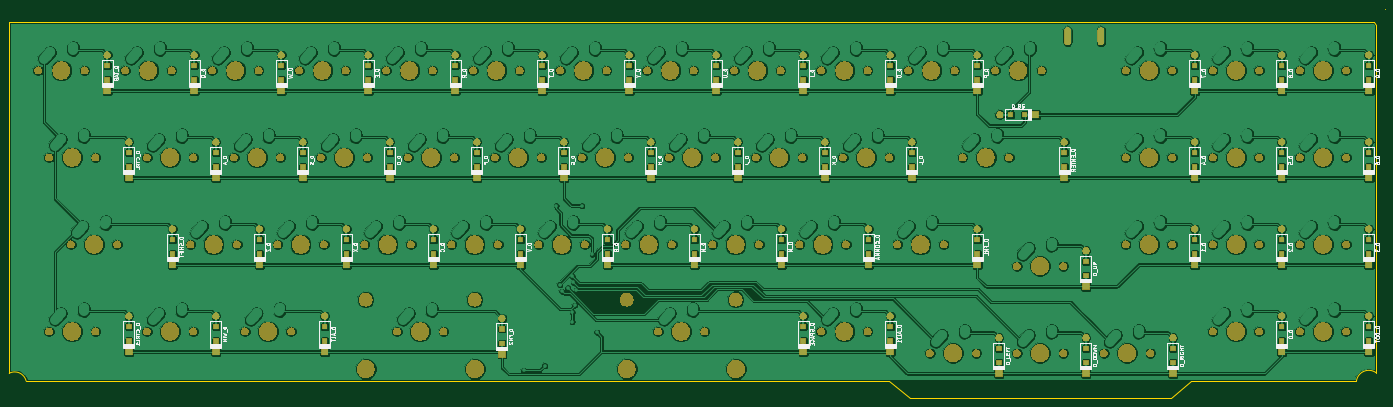
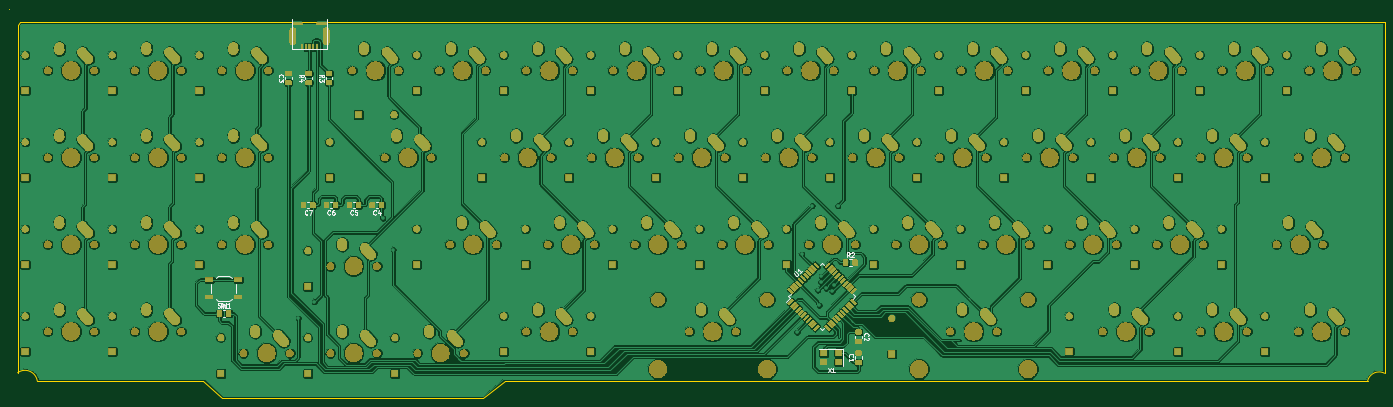
Circuit board: 9 layer files. Board 301.2 x 85.2 mm.
- bottom_copper: elongate-B.Cu.gbr (746475 bytes)
- bottom_mask: elongate-B.Mask.gbr (602807 bytes)
- paste: elongate-B.Paste.gbr (49547 bytes)
- bottom_silk: elongate-B.SilkS.gbr (11782 bytes)
- outline: elongate-Edge.Cuts.gbr (1159 bytes)
- top_copper: elongate-F.Cu.gbr (742105 bytes)
- top_mask: elongate-F.Mask.gbr (217025 bytes)
- paste: elongate-F.Paste.gbr (4875 bytes)
- top_silk: elongate-F.SilkS.gbr (69579 bytes)

=== bottom_copper: elongate-B.Cu.gbr (746475 bytes, source omitted) ===
=== bottom_mask: elongate-B.Mask.gbr (602807 bytes, source omitted) ===
=== paste: elongate-B.Paste.gbr (49547 bytes, source omitted) ===
=== bottom_silk: elongate-B.SilkS.gbr (11782 bytes, source omitted) ===
=== outline: elongate-Edge.Cuts.gbr ===
G04 #@! TF.GenerationSoftware,KiCad,Pcbnew,(5.0.0-3-g5ebb6b6)*
G04 #@! TF.CreationDate,2019-05-05T10:35:57-03:00*
G04 #@! TF.ProjectId,elongate,656C6F6E676174652E6B696361645F70,rev?*
G04 #@! TF.SameCoordinates,Original*
G04 #@! TF.FileFunction,Profile,NP*
%FSLAX46Y46*%
G04 Gerber Fmt 4.6, Leading zero omitted, Abs format (unit mm)*
G04 Created by KiCad (PCBNEW (5.0.0-3-g5ebb6b6)) date 2019 May 05, Sunday 10:35:57*
%MOMM*%
%LPD*%
G01*
G04 APERTURE LIST*
%ADD10C,0.200000*%
G04 APERTURE END LIST*
D10*
X256800000Y-77500000D02*
X293100000Y-77500000D01*
X252600000Y-81200000D02*
X256800000Y-77500000D01*
X195400000Y-81200000D02*
X252600000Y-81200000D01*
X190700000Y-77500000D02*
X195400000Y-81200000D01*
X296900000Y1100000D02*
X297400000Y500000D01*
X293107047Y-77515293D02*
G75*
G02X297399999Y-75700001I2692953J-384707D01*
G01*
X-1890961Y-75821489D02*
G75*
G02X1800000Y-77500000I1190961J-2278511D01*
G01*
X-1900000Y1100000D02*
X296900000Y1100000D01*
X297400000Y500000D02*
X297400000Y-75700000D01*
X190700000Y-77500000D02*
X1800000Y-77500000D01*
X-1900000Y-75800000D02*
X-1900000Y1100000D01*
X299275000Y4000000D02*
G75*
G03X299275000Y4000000I0J0D01*
G01*
M02*

=== top_copper: elongate-F.Cu.gbr (742105 bytes, source omitted) ===
=== top_mask: elongate-F.Mask.gbr (217025 bytes, source omitted) ===
=== paste: elongate-F.Paste.gbr ===
G04 #@! TF.GenerationSoftware,KiCad,Pcbnew,(5.0.0-3-g5ebb6b6)*
G04 #@! TF.CreationDate,2019-05-05T10:35:57-03:00*
G04 #@! TF.ProjectId,elongate,656C6F6E676174652E6B696361645F70,rev?*
G04 #@! TF.SameCoordinates,Original*
G04 #@! TF.FileFunction,Paste,Top*
G04 #@! TF.FilePolarity,Positive*
%FSLAX46Y46*%
G04 Gerber Fmt 4.6, Leading zero omitted, Abs format (unit mm)*
G04 Created by KiCad (PCBNEW (5.0.0-3-g5ebb6b6)) date 2019 May 05, Sunday 10:35:57*
%MOMM*%
%LPD*%
G01*
G04 APERTURE LIST*
%ADD10R,1.200000X1.200000*%
G04 APERTURE END LIST*
D10*
G04 #@! TO.C,D_TAB*
X19550000Y-11600000D03*
X19550000Y-8450000D03*
G04 #@! TD*
G04 #@! TO.C,D_Q*
X38600000Y-11600000D03*
X38600000Y-8450000D03*
G04 #@! TD*
G04 #@! TO.C,D_W*
X57650000Y-11600000D03*
X57650000Y-8450000D03*
G04 #@! TD*
G04 #@! TO.C,D_E*
X76700000Y-11600000D03*
X76700000Y-8450000D03*
G04 #@! TD*
G04 #@! TO.C,D_R*
X95750000Y-11600000D03*
X95750000Y-8450000D03*
G04 #@! TD*
G04 #@! TO.C,D_T*
X114800000Y-11600000D03*
X114800000Y-8450000D03*
G04 #@! TD*
G04 #@! TO.C,D_Y*
X133850000Y-11600000D03*
X133850000Y-8450000D03*
G04 #@! TD*
G04 #@! TO.C,D_U*
X152900000Y-11600000D03*
X152900000Y-8450000D03*
G04 #@! TD*
G04 #@! TO.C,D_I*
X171950000Y-11600000D03*
X171950000Y-8450000D03*
G04 #@! TD*
G04 #@! TO.C,D_O*
X191000000Y-11600000D03*
X191000000Y-8450000D03*
G04 #@! TD*
G04 #@! TO.C,D_P*
X210050000Y-11600000D03*
X210050000Y-8450000D03*
G04 #@! TD*
G04 #@! TO.C,D_BS*
X220475000Y-19200000D03*
X217325000Y-19200000D03*
G04 #@! TD*
G04 #@! TO.C,D_7*
X257675000Y-11600000D03*
X257675000Y-8450000D03*
G04 #@! TD*
G04 #@! TO.C,D_8*
X276725000Y-11600000D03*
X276725000Y-8450000D03*
G04 #@! TD*
G04 #@! TO.C,D_9*
X295775000Y-11600000D03*
X295775000Y-8450000D03*
G04 #@! TD*
G04 #@! TO.C,D_CTRL*
X24312500Y-30650000D03*
X24312500Y-27500000D03*
G04 #@! TD*
G04 #@! TO.C,D_A*
X43362500Y-30650000D03*
X43362500Y-27500000D03*
G04 #@! TD*
G04 #@! TO.C,D_S*
X62412500Y-30650000D03*
X62412500Y-27500000D03*
G04 #@! TD*
G04 #@! TO.C,D_D*
X81462500Y-30650000D03*
X81462500Y-27500000D03*
G04 #@! TD*
G04 #@! TO.C,D_F*
X100512500Y-30650000D03*
X100512500Y-27500000D03*
G04 #@! TD*
G04 #@! TO.C,D_G*
X119562500Y-30650000D03*
X119562500Y-27500000D03*
G04 #@! TD*
G04 #@! TO.C,D_H*
X138612500Y-30650000D03*
X138612500Y-27500000D03*
G04 #@! TD*
G04 #@! TO.C,D_J*
X157662500Y-30650000D03*
X157662500Y-27500000D03*
G04 #@! TD*
G04 #@! TO.C,D_K*
X176712500Y-30650000D03*
X176712500Y-27500000D03*
G04 #@! TD*
G04 #@! TO.C,D_L*
X195762500Y-30650000D03*
X195762500Y-27500000D03*
G04 #@! TD*
G04 #@! TO.C,D_ENTER*
X229100000Y-30650000D03*
X229100000Y-27500000D03*
G04 #@! TD*
G04 #@! TO.C,D_4*
X257675000Y-30650000D03*
X257675000Y-27500000D03*
G04 #@! TD*
G04 #@! TO.C,D_5*
X276725000Y-30650000D03*
X276725000Y-27500000D03*
G04 #@! TD*
G04 #@! TO.C,D_6*
X295775000Y-30650000D03*
X295775000Y-27500000D03*
G04 #@! TD*
G04 #@! TO.C,D_SHIFT*
X33837500Y-49700000D03*
X33837500Y-46550000D03*
G04 #@! TD*
G04 #@! TO.C,D_Z*
X52887500Y-49700000D03*
X52887500Y-46550000D03*
G04 #@! TD*
G04 #@! TO.C,D_X*
X71937500Y-49700000D03*
X71937500Y-46550000D03*
G04 #@! TD*
G04 #@! TO.C,D_C*
X90987500Y-49700000D03*
X90987500Y-46550000D03*
G04 #@! TD*
G04 #@! TO.C,D_V*
X110037500Y-49700000D03*
X110037500Y-46550000D03*
G04 #@! TD*
G04 #@! TO.C,D_B*
X129087500Y-49700000D03*
X129087500Y-46550000D03*
G04 #@! TD*
G04 #@! TO.C,D_N*
X148137500Y-49700000D03*
X148137500Y-46550000D03*
G04 #@! TD*
G04 #@! TO.C,D_M*
X167187500Y-49700000D03*
X167187500Y-46550000D03*
G04 #@! TD*
G04 #@! TO.C,D_COMMA*
X186237500Y-49700000D03*
X186237500Y-46550000D03*
G04 #@! TD*
G04 #@! TO.C,D_FN1*
X210050000Y-49700000D03*
X210050000Y-46550000D03*
G04 #@! TD*
G04 #@! TO.C,D_UP*
X233862500Y-54462500D03*
X233862500Y-51312500D03*
G04 #@! TD*
G04 #@! TO.C,D_1*
X257675000Y-49700000D03*
X257675000Y-46550000D03*
G04 #@! TD*
G04 #@! TO.C,D_2*
X276725000Y-49700000D03*
X276725000Y-46550000D03*
G04 #@! TD*
G04 #@! TO.C,D_3*
X295775000Y-49700000D03*
X295775000Y-46550000D03*
G04 #@! TD*
G04 #@! TO.C,D_CTRL1*
X24312500Y-68750000D03*
X24312500Y-65600000D03*
G04 #@! TD*
G04 #@! TO.C,D_WIN*
X43362500Y-68750000D03*
X43362500Y-65600000D03*
G04 #@! TD*
G04 #@! TO.C,D_ALT*
X67175000Y-68750000D03*
X67175000Y-65600000D03*
G04 #@! TD*
G04 #@! TO.C,D_FN2*
X106000000Y-69275000D03*
X106000000Y-66125000D03*
G04 #@! TD*
G04 #@! TO.C,D_SPACE*
X171950000Y-68750000D03*
X171950000Y-65600000D03*
G04 #@! TD*
G04 #@! TO.C,D_ALT1*
X191000000Y-68750000D03*
X191000000Y-65600000D03*
G04 #@! TD*
G04 #@! TO.C,D_LEFT*
X214812500Y-73512500D03*
X214812500Y-70362500D03*
G04 #@! TD*
G04 #@! TO.C,D_DOWN*
X233862500Y-73512500D03*
X233862500Y-70362500D03*
G04 #@! TD*
G04 #@! TO.C,D_RIGHT*
X252912500Y-73512500D03*
X252912500Y-70362500D03*
G04 #@! TD*
G04 #@! TO.C,D_0*
X276725000Y-68750000D03*
X276725000Y-65600000D03*
G04 #@! TD*
G04 #@! TO.C,D_DOT*
X295775000Y-68750000D03*
X295775000Y-65600000D03*
G04 #@! TD*
M02*

=== top_silk: elongate-F.SilkS.gbr (69579 bytes, source omitted) ===
